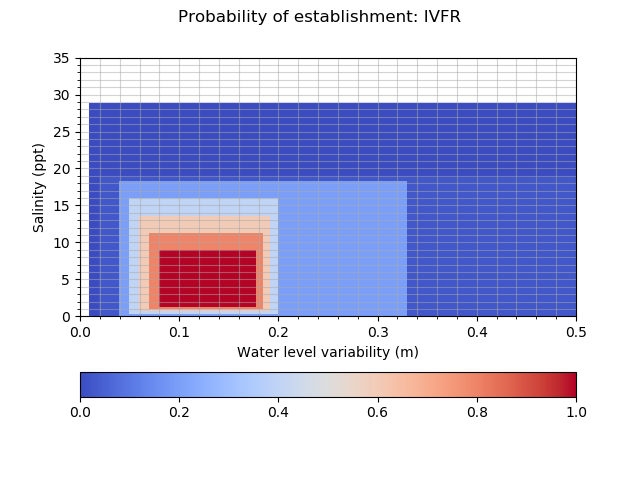

Data behind this chart, as committed beside it:
establishment_IVFR, 0.010, 0.020, 0.040, 0.050, 0.060, 0.070, 0.080, 0.088, 0.096, 0.104, 0.112, 0.120, 0.130, 0.140, 0.150, 0.160, 0.170, 0.178, 0.185, 0.193, 0.200, 0.330, 0.500
0.0000, 0.0010, 0.0250, 0.0250, 0.0250, 0.0250, 0.0250, 0.0250, 0.0250, 0.0250, 0.0250, 0.0250, 0.0250, 0.0250, 0.0250, 0.0250, 0.0250, 0.0250, 0.0250, 0.0250, 0.0250, 0.0250, 0.0250, 0.0010
0.1400, 0.0010, 0.0250, 0.2000, 0.2000, 0.2000, 0.2000, 0.2000, 0.2000, 0.2000, 0.2000, 0.2000, 0.2000, 0.2000, 0.2000, 0.2000, 0.2000, 0.2000, 0.2000, 0.2000, 0.2000, 0.2000, 0.0250, 0.0010
0.4400, 0.0010, 0.0250, 0.2000, 0.4000, 0.4000, 0.4000, 0.4000, 0.4000, 0.4000, 0.4000, 0.4000, 0.4000, 0.4000, 0.4000, 0.4000, 0.4000, 0.4000, 0.4000, 0.4000, 0.4000, 0.2000, 0.0250, 0.0010
0.7275, 0.0010, 0.0250, 0.2000, 0.4000, 0.6000, 0.6000, 0.6000, 0.6000, 0.6000, 0.6000, 0.6000, 0.6000, 0.6000, 0.6000, 0.6000, 0.6000, 0.6000, 0.6000, 0.6000, 0.4000, 0.2000, 0.0250, 0.0010
1.015, 0.0010, 0.0250, 0.2000, 0.4000, 0.6000, 0.8000, 0.8000, 0.8000, 0.8000, 0.8000, 0.8000, 0.8000, 0.8000, 0.8000, 0.8000, 0.8000, 0.8000, 0.8000, 0.6000, 0.4000, 0.2000, 0.0250, 0.0010
1.302, 0.0010, 0.0250, 0.2000, 0.4000, 0.6000, 0.8000, 1, 1, 1, 1, 1, 1, 1, 1, 1, 1, 1, 0.8000, 0.6000, 0.4000, 0.2000, 0.0250, 0.0010
1.59, 0.0010, 0.0250, 0.2000, 0.4000, 0.6000, 0.8000, 1, 1, 1, 1, 1, 1, 1, 1, 1, 1, 1, 0.8000, 0.6000, 0.4000, 0.2000, 0.0250, 0.0010
2.1, 0.0010, 0.0250, 0.2000, 0.4000, 0.6000, 0.8000, 1, 1, 1, 1, 1, 1, 1, 1, 1, 1, 1, 0.8000, 0.6000, 0.4000, 0.2000, 0.0250, 0.0010
2.61, 0.0010, 0.0250, 0.2000, 0.4000, 0.6000, 0.8000, 1, 1, 1, 1, 1, 1, 1, 1, 1, 1, 1, 0.8000, 0.6000, 0.4000, 0.2000, 0.0250, 0.0010
3.12, 0.0010, 0.0250, 0.2000, 0.4000, 0.6000, 0.8000, 1, 1, 1, 1, 1, 1, 1, 1, 1, 1, 1, 0.8000, 0.6000, 0.4000, 0.2000, 0.0250, 0.0010
3.63, 0.0010, 0.0250, 0.2000, 0.4000, 0.6000, 0.8000, 1, 1, 1, 1, 1, 1, 1, 1, 1, 1, 1, 0.8000, 0.6000, 0.4000, 0.2000, 0.0250, 0.0010
4.14, 0.0010, 0.0250, 0.2000, 0.4000, 0.6000, 0.8000, 1, 1, 1, 1, 1, 1, 1, 1, 1, 1, 1, 0.8000, 0.6000, 0.4000, 0.2000, 0.0250, 0.0010
5.11, 0.0010, 0.0250, 0.2000, 0.4000, 0.6000, 0.8000, 1, 1, 1, 1, 1, 1, 1, 1, 1, 1, 1, 0.8000, 0.6000, 0.4000, 0.2000, 0.0250, 0.0010
6.08, 0.0010, 0.0250, 0.2000, 0.4000, 0.6000, 0.8000, 1, 1, 1, 1, 1, 1, 1, 1, 1, 1, 1, 0.8000, 0.6000, 0.4000, 0.2000, 0.0250, 0.0010
7.05, 0.0010, 0.0250, 0.2000, 0.4000, 0.6000, 0.8000, 1, 1, 1, 1, 1, 1, 1, 1, 1, 1, 1, 0.8000, 0.6000, 0.4000, 0.2000, 0.0250, 0.0010
8.02, 0.0010, 0.0250, 0.2000, 0.4000, 0.6000, 0.8000, 1, 1, 1, 1, 1, 1, 1, 1, 1, 1, 1, 0.8000, 0.6000, 0.4000, 0.2000, 0.0250, 0.0010
8.99, 0.0010, 0.0250, 0.2000, 0.4000, 0.6000, 0.8000, 0.8000, 0.8000, 0.8000, 0.8000, 0.8000, 0.8000, 0.8000, 0.8000, 0.8000, 0.8000, 0.8000, 0.8000, 0.6000, 0.4000, 0.2000, 0.0250, 0.0010
11.35, 0.0010, 0.0250, 0.2000, 0.4000, 0.6000, 0.6000, 0.6000, 0.6000, 0.6000, 0.6000, 0.6000, 0.6000, 0.6000, 0.6000, 0.6000, 0.6000, 0.6000, 0.6000, 0.6000, 0.4000, 0.2000, 0.0250, 0.0010
13.7, 0.0010, 0.0250, 0.2000, 0.4000, 0.4000, 0.4000, 0.4000, 0.4000, 0.4000, 0.4000, 0.4000, 0.4000, 0.4000, 0.4000, 0.4000, 0.4000, 0.4000, 0.4000, 0.4000, 0.4000, 0.2000, 0.0250, 0.0010
16.05, 0.0010, 0.0250, 0.2000, 0.2000, 0.2000, 0.2000, 0.2000, 0.2000, 0.2000, 0.2000, 0.2000, 0.2000, 0.2000, 0.2000, 0.2000, 0.2000, 0.2000, 0.2000, 0.2000, 0.2000, 0.2000, 0.0250, 0.0010
18.41, 0.0010, 0.0250, 0.0250, 0.0250, 0.0250, 0.0250, 0.0250, 0.0250, 0.0250, 0.0250, 0.0250, 0.0250, 0.0250, 0.0250, 0.0250, 0.0250, 0.0250, 0.0250, 0.0250, 0.0250, 0.0250, 0.0250, 0.0010
18.9, 0.0000, 0.0000, 0.0000, 0.0000, 0.0000, 0.0000, 0.0000, 0.0000, 0.0000, 0.0000, 0.0000, 0.0000, 0.0000, 0.0000, 0.0000, 0.0000, 0.0000, 0.0000, 0.0000, 0.0000, 0.0000, 0.0000, 0.0000
28.8, 0.0000, 0.0000, 0.0000, 0.0000, 0.0000, 0.0000, 0.0000, 0.0000, 0.0000, 0.0000, 0.0000, 0.0000, 0.0000, 0.0000, 0.0000, 0.0000, 0.0000, 0.0000, 0.0000, 0.0000, 0.0000, 0.0000, 0.0000
